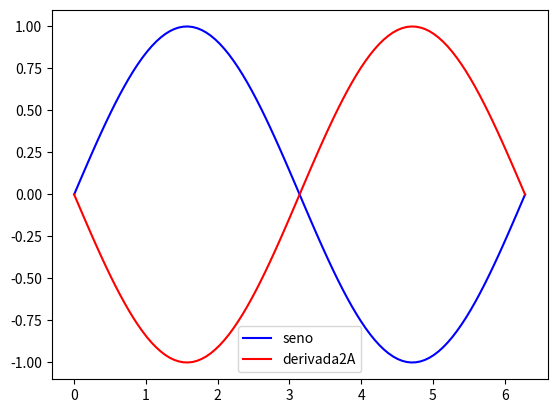

Reproduce this figure in Python.
import numpy as np
import matplotlib.pyplot as plt

def dfdf(f, t):
    h = 2**-20 # 10**-12
    return (f(t+h) + f(t-h)-2*f(t))/((h**2))

t = np.linspace(0, 2*np.pi, 100)
print(t)

fun = lambda t : np.sin(t)
plt.plot(t, fun(t), 'b', label="seno")
plt.plot(t, dfdf(fun, t), 'r', label="derivada2A")
plt.legend()
plt.show()